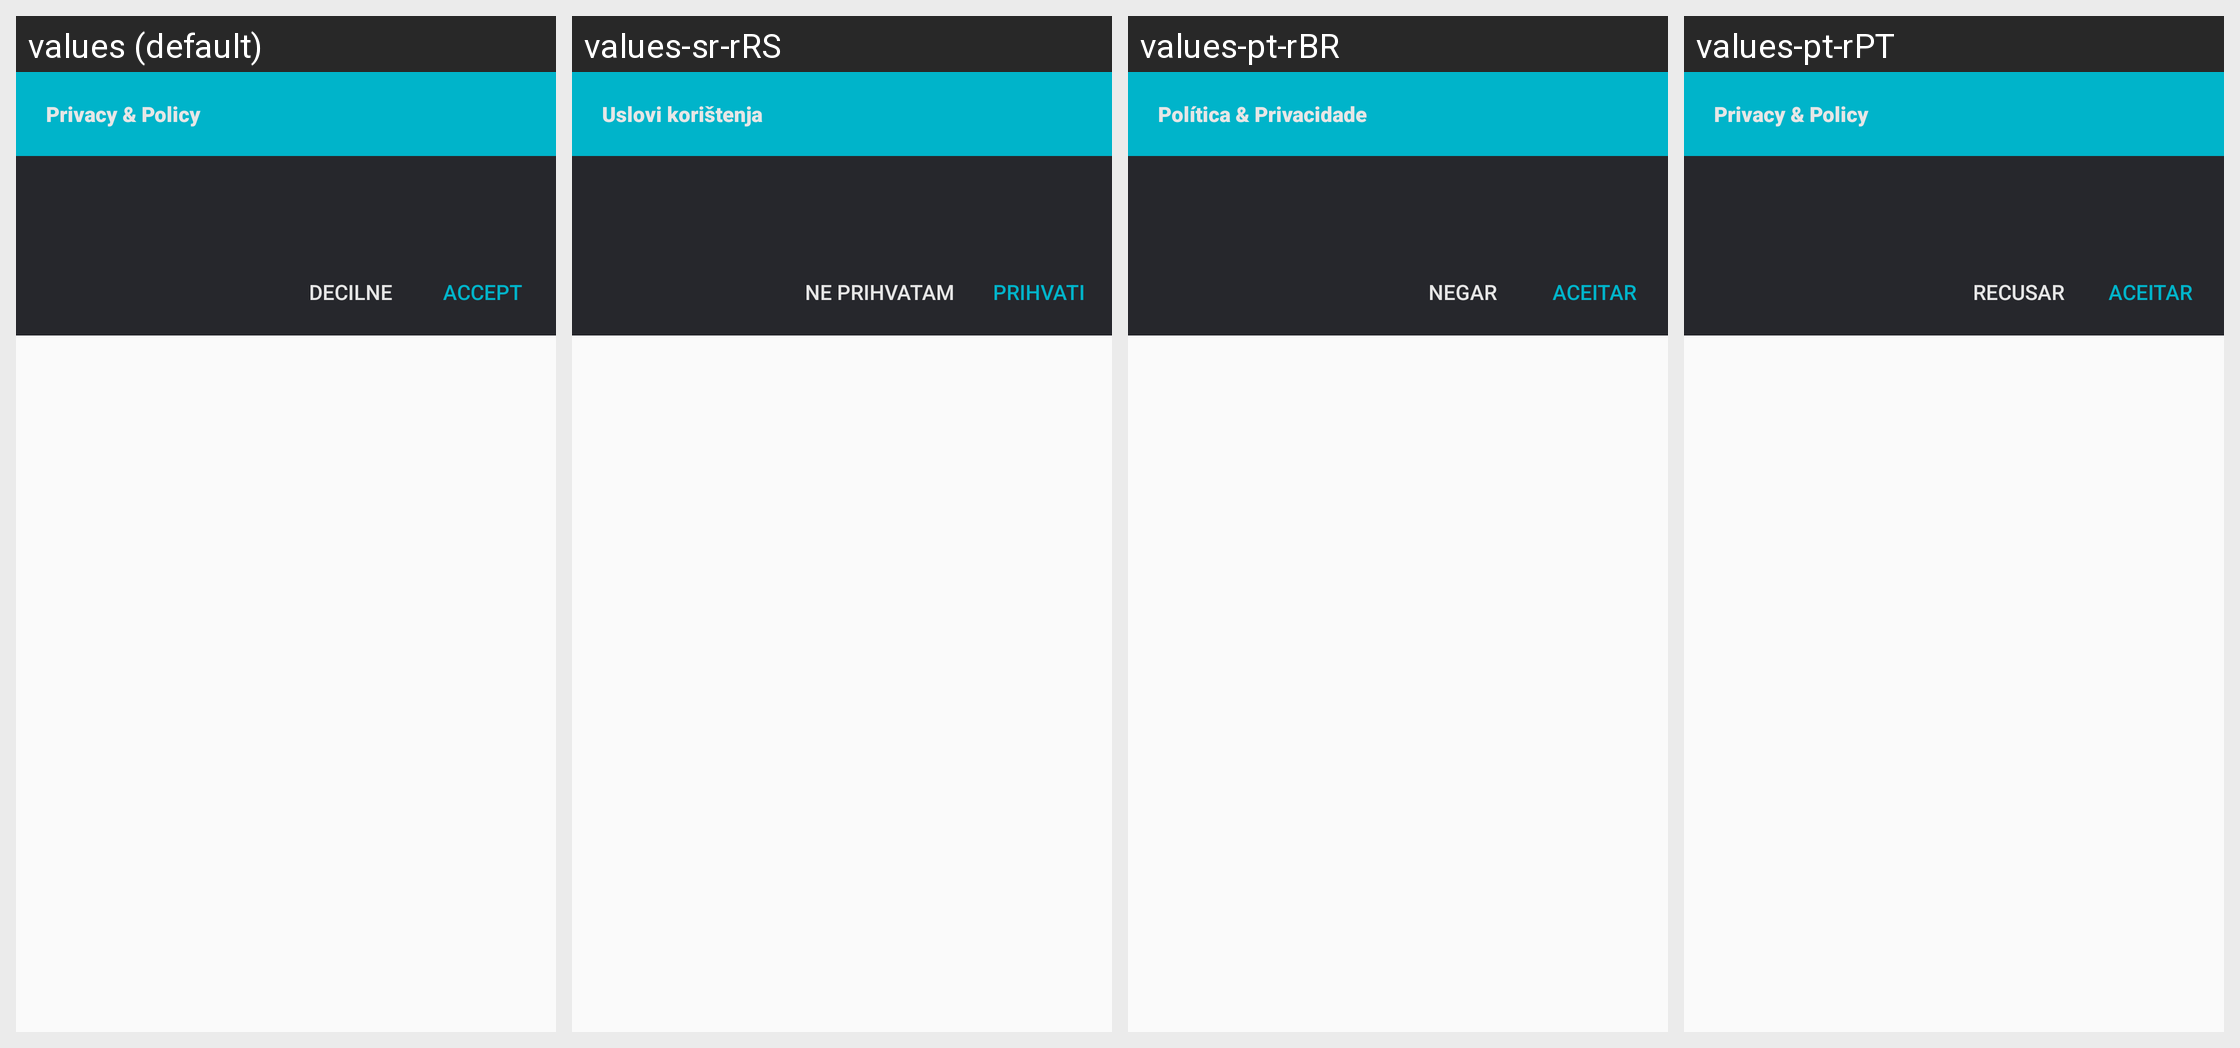

The Android screen above is rendered under several locales of the same app. Produce the string resources it draws, with the default and per-locale values.
Android screen res/layout/dialog_gdpr_basic.xml rendered under 4 locales, left to right: values (default), values-sr-rRS, values-pt-rBR, values-pt-rPT. Device: Nexus 5 (rendered at 1080×1920; each locale shown at half size, 540×960, under a caption strip naming it); theme AppTheme.
Other locales in the repository, not shown: values-es-rMX, values-fr-rFR, values-tr-rTR.
Strings drawn on this screen, with the default value and each locale's value (text and hints the layout hard-codes, and strings that could not be matched under every locale, appear in the picture but are not listed):

privacy_amp_policy
  values: Privacy & Policy
  values-sr-rRS: Uslovi korištenja
  values-pt-rBR: Política & Privacidade
  values-pt-rPT: Privacy & Policy

decilne
  values: DECILNE
  values-sr-rRS: NE PRIHVATAM
  values-pt-rBR: NEGAR
  values-pt-rPT: RECUSAR

accept
  values: ACCEPT
  values-sr-rRS: PRIHVATI
  values-pt-rBR: ACEITAR
  values-pt-rPT: ACEITAR
